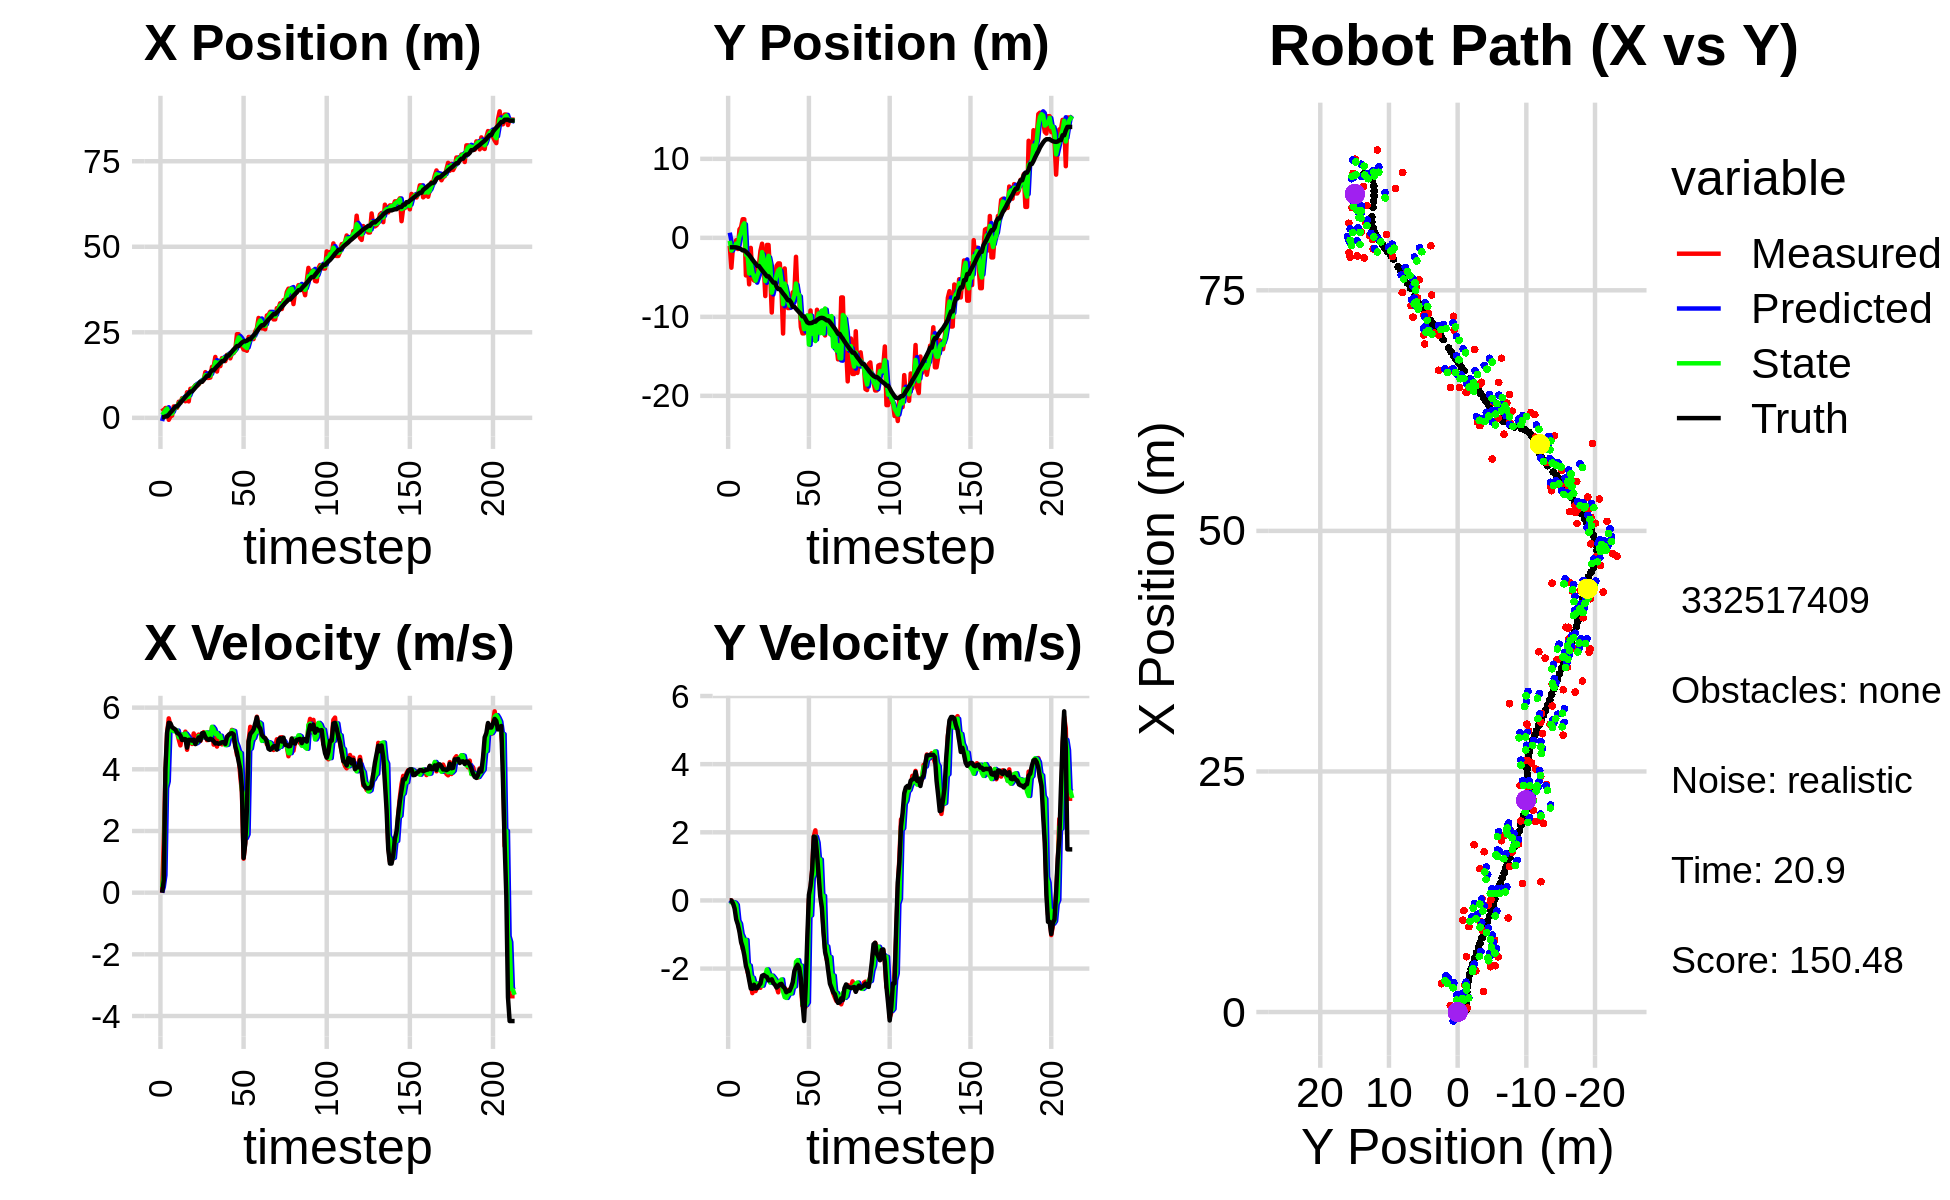

The table this chart was drawn from, first rows:
-2.040584980700651307e+00, 2.012085318985649351e+00, 0.000000000000000000e+00, -0.000000000000000000e+00, 0.000000000000000000e+00, 0.000000000000000000e+00, 0.000000000000000000e+00, 0.000000000000000000e+00, -9.277068040813217786e-01, 6.500314629000248923e-01, 0.000000000000000000e+00, 0.000000000000000000e+00, 1.621325614647307900e-01, -1.194713711224007380e+00, 0.000000000000000000e+00, 0.000000000000000000e+00, 0.000000000000000000e+00, 2.805557742249220610e-04
2.808475792470092713e+00, -1.024389759335351258e+00, 0.000000000000000000e+00, 0.000000000000000000e+00, -9.277068040813217786e-01, 6.500314629000248923e-01, 0.000000000000000000e+00, 0.000000000000000000e+00, 8.710620073769069771e-01, -3.826432182480304922e-01, 1.777753778970576903e-01, -4.263386259025778863e-02, 1.621325614647307900e-01, -1.194713711224007380e+00, 0.000000000000000000e+00, 0.000000000000000000e+00, 0.000000000000000000e+00, -2.042320556938648224e-05
2.139281928819138923e+00, -3.782323869938808869e+00, 1.634999961883151665e+00, 3.057072819509575414e-04, 8.888395451666127878e-01, -3.869066045070562732e-01, 1.777753778970576903e-01, -4.263386259025778863e-02, 1.451651124357804523e+00, -1.611467450056574435e+00, 5.664823943673598095e-01, -5.240365643337099866e-02, 1.767161488324719421e-01, -1.194714340120266449e+00, 4.000000000000000222e-01, 0.000000000000000000e+00, 1.600000023841857910e+00, -1.869769330369308591e-04
2.877226173938023379e+00, -1.076034652853953721e+00, 3.834583574635377357e+00, -5.651638456106162361e-02, 1.508299363794540549e+00, -1.616707815699911510e+00, 5.664823943673598095e-01, -5.240365643337099866e-02, 2.293587991656840686e+00, -1.293075435070751622e+00, 3.390385452034694325e+00, -4.927789649251693854e-02, 4.124529959785323552e-01, -1.195957022306175732e+00, 3.999000000000000110e+00, -8.599999999999999312e-02, 4.000000000000000000e+00, 1.473753061145544052e-02
2.877226173938023379e+00, -1.076034652853953721e+00, 5.165438885349416864e+00, -7.613132555047476269e-02, 2.632626536860310118e+00, -1.298003224720003290e+00, 3.390385452034694325e+00, -4.927789649251693854e-02, 2.735879017997194573e+00, -1.211484776791712070e+00, 3.608311770925845430e+00, -6.530276320902986265e-02, 4.124529959785323552e-01, -1.195957022306175732e+00, 5.195000000000000284e+00, -2.359999999999999876e-01, 5.199999809265136719e+00, 1.473753061145544052e-02
-5.741638534674231575e-01, -3.043913589515727658e-01, 5.652541922479037417e+00, -3.600919376117804327e-01, 3.096710195089779294e+00, -1.218015053112615043e+00, 3.608311770925845430e+00, -6.530276320902986265e-02, 1.424799169730180948e+00, -7.283812066220299863e-01, 5.236231401235388105e+00, -1.296979157158710261e-01, 9.334643485208270475e-01, -1.214609717851754533e+00, 5.509000000000000341e+00, -5.580000000000000515e-01, 5.537000179290771484e+00, 6.361845880746841431e-02
4.087610844816939593e-01, -1.417121321764222452e+00, 5.416627226317070054e+00, -6.458898193606275040e-01, 1.948422309853719891e+00, -7.413509981936170501e-01, 5.236231401235388105e+00, -1.296979157158710261e-01, 1.226034505138068553e+00, -9.312130333869860221e-01, 5.307681850313988647e+00, -5.951340480173210601e-01, 1.562797844624253196e+00, -1.269623191954926344e+00, 5.491999999999999993e+00, -7.049999999999999600e-01, 5.537000179290771484e+00, 1.186816841363906860e-01
6.674600244540407346e-01, 1.064688383466335875e+00, 5.301759042944545364e+00, -8.406993387605707913e-01, 1.756802690169467329e+00, -9.907264381887180837e-01, 5.307681850313988647e+00, -5.951340480173210601e-01, 1.250688491351574783e+00, 1.650746535784749502e-01, 5.266948565460677578e+00, -6.810193154294957862e-01, 2.073604882324299847e+00, -1.339202465028797473e+00, 5.365999999999999659e+00, -9.160000000000000364e-01, 5.443999767303466797e+00, 1.572605371475219727e-01
3.346570552027207768e+00, 1.344412518561651337e+00, 5.255708126342004682e+00, -1.092225443001276552e+00, 1.777383347897642629e+00, 9.697272203552537162e-02, 5.266948565460677578e+00, -6.810193154294957862e-01, 2.522821423994649592e+00, 6.633730125250463239e-01, 5.235380712186934460e+00, -9.847263651426192421e-01, 2.683178246242820641e+00, -1.446610496401951496e+00, 5.326999999999999957e+00, -1.221999999999999975e+00, 5.465000152587890625e+00, 2.049004733562469482e-01
2.947922617850600613e+00, 2.351047290352666685e+00, 5.251950009605935499e+00, -1.414122875663089252e+00, 3.046359495213343038e+00, 5.649003760107843553e-01, 5.235380712186934460e+00, -9.847263651426192421e-01, 3.000674798300046575e+00, 1.497090579543828515e+00, 5.246274105787517961e+00, -1.093831193484508191e+00, 3.293716728753381062e+00, -1.589545713399266758e+00, 5.290000000000000036e+00, -1.372999999999999998e+00, 5.465000152587890625e+00, 2.630189359188079834e-01
2.947922617850600613e+00, 2.351047290352666685e+00, 5.194013496911870753e+00, -1.398523079818313475e+00, 3.525302208878798638e+00, 1.387707460195377607e+00, 5.246274105787517961e+00, -1.093831193484508191e+00, 3.247302508184670700e+00, 1.837906927782988697e+00, 5.255944838116390017e+00, -1.317046644652281939e+00, 3.293716728753381062e+00, -1.589545713399266758e+00, 5.184000000000000163e+00, -1.608999999999999986e+00, 5.427999973297119141e+00, 2.630189359188079834e-01
4.712557376096361494e+00, -4.759888278356085856e+00, 4.969615098982722579e+00, -1.580870759883508336e+00, 3.772896991996309790e+00, 1.706202263317760481e+00, 5.255944838116390017e+00, -1.317046644652281939e+00, 4.210941036294938655e+00, -2.151222363118501235e+00, 5.039779375433765196e+00, -1.158151491106170328e+00, 3.892113030003653051e+00, -1.763186083715682306e+00, 5.152000000000000135e+00, -1.921999999999999931e+00, 5.498000144958496094e+00, 3.079850971698760986e-01
4.271582678148448942e+00, -2.656010256478718468e+00, 4.776422199067870800e+00, -2.093326913729283589e+00, 4.714918973838314820e+00, -2.267037512229118423e+00, 5.039779375433765196e+00, -1.158151491106170328e+00, 4.488254242362641477e+00, -2.210671774654655142e+00, 5.021289040806093062e+00, -1.983352741738183767e+00, 4.503742516619836600e+00, -1.973579095778376535e+00, 5.094000000000000306e+00, -2.068999999999999950e+00, 5.498000144958496094e+00, 4.130502939224243164e-01
5.736653387613709576e+00, -5.885154471566556467e+00, 5.115305346781678253e+00, -2.241846702004500980e+00, 4.990383146443250872e+00, -2.409007048828473607e+00, 5.021289040806093062e+00, -1.983352741738183767e+00, 5.333962860760053992e+00, -4.522470229355329607e+00, 5.129928163073290470e+00, -1.909140733750434693e+00, 4.993614494879170529e+00, -2.172489629358295371e+00, 4.950000000000000178e+00, -2.334000000000000075e+00, 5.472000122070312500e+00, 4.130502939224243164e-01
5.739975318313865316e+00, -1.272681639984005519e+00, 4.969286319422113074e+00, -2.476065020128714878e+00, 5.846955677067382950e+00, -4.713384302730372788e+00, 5.129928163073290470e+00, -1.909140733750434693e+00, 5.785799707925917801e+00, -3.151475554208276186e+00, 5.117226864113006535e+00, -2.256400228308225842e+00, 5.571522057123435623e+00, -2.441192792303092052e+00, 4.982999999999999652e+00, -2.583000000000000185e+00, 5.611999988555908203e+00, 4.622656702995300293e-01
4.839174449498297115e+00, -4.871562289043023242e+00, 5.222338859912612818e+00, -2.719507486110721572e+00, 6.297522394337218721e+00, -3.377115577039098593e+00, 5.117226864113006535e+00, -2.256400228308225842e+00, 5.620996488262544943e+00, -4.419346392744559537e+00, 5.158882885635662774e+00, -2.267843591246289758e+00, 6.140543282677101367e+00, -2.733253524642729637e+00, 4.977000000000000313e+00, -2.592999999999999972e+00, 5.611999988555908203e+00, 4.801056385040283203e-01
7.484084308414660214e+00, -5.390984819142065732e+00, 4.633720464470200362e+00, -2.433802131129740420e+00, 6.136884776826111221e+00, -4.646130751869188558e+00, 5.158882885635662774e+00, -2.267843591246289758e+00, 6.747901893692135999e+00, -4.908408280355946118e+00, 5.077239737185769819e+00, -2.443522740074950406e+00, 6.690309822649610716e+00, -3.019412086293903563e+00, 4.703000000000000291e+00, -2.472999999999999865e+00, 5.313000202178955078e+00, 4.836328923702239990e-01
4.811384260837476390e+00, -5.475938246746109073e+00, 5.087953986040488985e+00, -2.659286981645834658e+00, 7.255625867410713248e+00, -5.152760554363441159e+00, 5.077239737185769819e+00, -2.443522740074950406e+00, 6.124999777792310418e+00, -5.427920949652409455e+00, 5.000964366685845874e+00, -2.459963917347818718e+00, 7.139709771077294320e+00, -3.255842135906969581e+00, 4.956000000000000405e+00, -2.580999999999999961e+00, 5.587999820709228516e+00, 4.816134572029113770e-01
8.493707597678605836e+00, -3.597574775739308617e+00, 4.891773776275552876e+00, -2.535872994457864849e+00, 6.625096214460895361e+00, -5.673917341387191726e+00, 5.000964366685845874e+00, -2.459963917347818718e+00, 7.513161310886326660e+00, -4.785404414474923485e+00, 4.947945418664270179e+00, -2.438445512313760499e+00, 7.707407296159686894e+00, -3.551206276544757401e+00, 4.958999999999999631e+00, -2.576000000000000068e+00, 5.467999935150146484e+00, 4.782553911209106445e-01
8.493707597678605836e+00, -3.597574775739308617e+00, 4.822525377983131634e+00, -2.499974943736289035e+00, 8.007955852752754566e+00, -5.029248965706299757e+00, 4.947945418664270179e+00, -2.438445512313760499e+00, 8.235543463083383031e+00, -4.222632808438851804e+00, 4.855616246962041416e+00, -2.492077097375767103e+00, 7.707407296159686894e+00, -3.551206276544757401e+00, 4.931000000000000050e+00, -2.498000000000000220e+00, 5.527999877929687500e+00, 4.782553911209106445e-01
8.870810210951697528e+00, -1.640182899008371331e+00, 5.163096063928459323e+00, -2.564695400086604682e+00, 8.721105087779587706e+00, -4.471840518176428247e+00, 4.855616246962041416e+00, -2.492077097375767103e+00, 8.814217020139306413e+00, -3.263350125175424221e+00, 4.882768278866079115e+00, -2.435763292336244668e+00, 8.268617928295533659e+00, -3.838200256998955062e+00, 4.961999999999999744e+00, -2.436999999999999833e+00, 5.527999877929687500e+00, 4.610329568386077881e-01
9.548974514177402284e+00, -7.437321403234044004e-01, 4.824354732843826099e+00, -2.239946413703174599e+00, 9.302493848025914502e+00, -3.506926454409048599e+00, 4.882768278866079115e+00, -2.435763292336244668e+00, 9.417932983094809529e+00, -1.805904619449206105e+00, 4.840468926279395845e+00, -2.502074652512202402e+00, 8.828357995235592171e+00, -4.108260558660790096e+00, 4.817999999999999616e+00, -2.210999999999999854e+00, 5.301000118255615234e+00, 4.346817135810852051e-01
9.412299598080910101e+00, -3.340674803783014735e+00, 5.074163448103973906e+00, -2.255808946999589892e+00, 9.901979875722748403e+00, -2.056112084700426390e+00, 4.840468926279395845e+00, -2.502074652512202402e+00, 9.683816882297529460e+00, -2.681184440918630951e+00, 4.874148161361752329e+00, -2.341002914411832059e+00, 9.389015496084667234e+00, -4.362594054156127221e+00, 4.934999999999999609e+00, -2.188000000000000167e+00, 5.397999763488769531e+00, 4.183272123336791992e-01
9.775917500912669311e+00, -7.371346876818384963e+00, 5.126302450565157542e+00, -2.256595290500976070e+00, 1.017123169843370434e+01, -2.915284732359814335e+00, 4.874148161361752329e+00, -2.341002914411832059e+00, 9.982104744422041875e+00, -5.474862635491523299e+00, 5.079841959593800027e+00, -2.185395656780719786e+00, 9.963268578795867469e+00, -4.616622374506611060e+00, 5.035000000000000142e+00, -2.221999999999999975e+00, 5.502999782562255859e+00, 4.146739244461059570e-01
1.053996671274552099e+01, -9.011151062522404498e-01, 4.918967771802077671e+00, -2.232791867638056704e+00, 1.049008894038142259e+01, -5.693402201169595500e+00, 5.079841959593800027e+00, -2.185395656780719786e+00, 1.050251506317534123e+01, -3.662349094002831595e+00, 5.062941071977577145e+00, -2.023706386618372211e+00, 1.054720336199838648e+01, -4.876632617614184539e+00, 4.932999999999999829e+00, -2.246999999999999886e+00, 5.420000076293945312e+00, 4.261046350002288818e-01
1.053996671274552099e+01, -9.011151062522404498e-01, 5.051912764569763681e+00, -2.293137556503210828e+00, 1.100880917037309814e+01, -3.864719732664668950e+00, 5.062941071977577145e+00, -2.023706386618372211e+00, 1.079211146641769403e+01, -2.271414900988032670e+00, 5.037083493631532072e+00, -2.152342077056090375e+00, 1.054720336199838648e+01, -4.876632617614184539e+00, 5.171000000000000263e+00, -2.347999999999999865e+00, 5.678999900817871094e+00, 4.261046350002288818e-01
1.112365995635583893e+01, -4.456996963797247524e+00, 5.205232153916453441e+00, -2.352126910610786936e+00, 1.129581981578084715e+01, -2.486649108693641530e+00, 5.037083493631532072e+00, -2.152342077056090375e+00, 1.122539742546205233e+01, -3.235929188775783061e+00, 5.057305329755329204e+00, -2.411551356780595512e+00, 1.112303572924839301e+01, -5.138418362970059938e+00, 5.176999999999999602e+00, -2.335999999999999854e+00, 5.678999900817871094e+00, 4.244140982627868652e-01
1.335586780339903967e+01, -9.456546948953887366e+00, 5.144963770666204361e+00, -2.344581326925085918e+00, 1.173112795843758605e+01, -3.477084324453842523e+00, 5.057305329755329204e+00, -2.411551356780595512e+00, 1.248092498252952609e+01, -6.949155468219975873e+00, 5.189695519789816913e+00, -2.205770705189818326e+00, 1.171130210186999676e+01, -5.403825448269604870e+00, 5.041999999999999815e+00, -2.314999999999999947e+00, 5.547999858856201172e+00, 4.275873601436614990e-01
1.167377716360653217e+01, -4.849340008092639209e+00, 4.946152108822643889e+00, -2.384672355580025549e+00, 1.299989453450850796e+01, -7.169732538738958105e+00, 5.189695519789816913e+00, -2.205770705189818326e+00, 1.234686473107438509e+01, -6.119650037748530558e+00, 5.195228900445775011e+00, -2.264384863063485298e+00, 1.228214865988170423e+01, -5.669747518081869941e+00, 4.980000000000000426e+00, -2.424999999999999822e+00, 5.538000106811523438e+00, 4.492470622062683105e-01
1.167377716360653217e+01, -4.849340008092639209e+00, 4.985785884670239199e+00, -2.403780860035929390e+00, 1.286638762111896206e+01, -6.346088524054879443e+00, 5.195228900445775011e+00, -2.264384863063485298e+00, 1.231968088064858868e+01, -5.545738192363392827e+00, 4.971629438555730474e+00, -2.329844758652651837e+00, 1.228214865988170423e+01, -5.669747518081869941e+00, 4.953000000000000291e+00, -2.478000000000000203e+00, 5.538000106811523438e+00, 4.492470622062683105e-01
1.178094571859072381e+01, -3.538599180149528678e+00, 4.965590325773289848e+00, -2.538866536646750216e+00, 1.281684382450416138e+01, -5.778722668228658321e+00, 4.971629438555730474e+00, -2.329844758652651837e+00, 1.232001899405453926e+01, -4.745891025742627889e+00, 4.994101066109766229e+00, -2.418490147901461995e+00, 1.332969886085211719e+01, -6.195198224575635848e+00, 4.991999999999999993e+00, -2.556999999999999940e+00, 5.609000205993652344e+00, 4.726403355598449707e-01
1.490219032832090562e+01, -3.241936133223841665e+00, 5.354006329025496669e+00, -2.697154029084791738e+00, 1.281942910066551633e+01, -4.987740040532774088e+00, 4.994101066109766229e+00, -2.418490147901461995e+00, 1.377438863860522567e+01, -4.126144069531016534e+00, 5.379293908804073432e+00, -2.507576212988244624e+00, 1.390384322422029939e+01, -6.487180397937903464e+00, 4.971000000000000085e+00, -2.512000000000000011e+00, 5.570000171661376953e+00, 4.666540324687957764e-01
1.490219032832090562e+01, -3.241936133223841665e+00, 4.801190689948188428e+00, -2.418665578259625359e+00, 1.431231802948563292e+01, -4.376901690829840597e+00, 5.379293908804073432e+00, -2.507576212988244624e+00, 1.455310988624664681e+01, -3.943171286875981174e+00, 5.309683926858906666e+00, -2.380352198542795783e+00, 1.390384322422029939e+01, -6.487180397937903464e+00, 4.911999999999999922e+00, -2.462000000000000188e+00, 5.494999885559082031e+00, 4.666540324687957764e-01
1.779458957920325091e+01, -6.393494950230445895e+00, 5.011989991789928212e+00, -2.506945022995249683e+00, 1.508407827893253739e+01, -4.181206506730260841e+00, 5.309683926858906666e+00, -2.380352198542795783e+00, 1.634649715691531568e+01, -5.577960842045978751e+00, 5.144369756286697459e+00, -2.318826810937383076e+00, 1.447309333152263555e+01, -6.773288892459106592e+00, 4.838000000000000078e+00, -2.447999999999999954e+00, 5.422999858856201172e+00, 4.637992382049560547e-01
1.354113501333571179e+01, -1.211828486776133573e+01, 4.737114654780318013e+00, -2.416788580615717219e+00, 1.686093413254398499e+01, -5.809843523139717192e+00, 5.144369756286697459e+00, -2.318826810937383076e+00, 1.524072446890787980e+01, -8.394833812247949112e+00, 5.178431476120893606e+00, -2.677077265993967004e+00, 1.503209525391667967e+01, -7.053616212826460341e+00, 4.852000000000000313e+00, -2.528000000000000025e+00, 5.471000194549560547e+00, 4.717596471309661865e-01
1.665627306769178873e+01, -3.874327825036518291e+00, 4.999364448035645836e+00, -2.666441422964494823e+00, 1.575856761651996862e+01, -8.662541538847346345e+00, 5.178431476120893606e+00, -2.677077265993967004e+00, 1.617875501189211462e+01, -5.792656123260726098e+00, 5.053633043262151681e+00, -2.839801987263772975e+00, 1.549481231007215243e+01, -7.294418500634640701e+00, 4.828000000000000291e+00, -2.572999999999999954e+00, 5.471000194549560547e+00, 4.899750351905822754e-01
1.511311352321282264e+01, -7.565846140520336327e+00, 5.073043106815702252e+00, -2.790758533920077333e+00, 1.668411831621833130e+01, -6.076636321987103351e+00, 5.053633043262151681e+00, -2.839801987263772975e+00, 1.593279396463803010e+01, -6.721213511114013883e+00, 5.090413738386668996e+00, -2.860649730413015845e+00, 1.604183417597495875e+01, -7.589481996509886308e+00, 4.847000000000000419e+00, -2.693000000000000060e+00, 5.545000076293945312e+00, 5.029317140579223633e-01
1.746790707145351007e+01, -8.889651404429708137e+00, 4.809979281581475696e+00, -2.625737900058260799e+00, 1.644183533847669665e+01, -7.007278484155315290e+00, 5.090413738386668996e+00, -2.860649730413015845e+00, 1.692406679387966051e+01, -7.971405238314622110e+00, 4.881834225706960240e+00, -2.771731771992766102e+00, 1.659627181337257795e+01, -7.896163152507035043e+00, 4.878000000000000114e+00, -2.660000000000000142e+00, 5.556000232696533203e+00, 4.996851980686187744e-01
1.746790707145351007e+01, -8.889651404429708137e+00, 4.882831318025861123e+00, -2.665507375557031100e+00, 1.741225021645035653e+01, -8.248578415513899031e+00, 4.881834225706960240e+00, -2.771731771992766102e+00, 1.743898964020677056e+01, -8.572455932743535456e+00, 4.880694633881937250e+00, -2.705045845582749298e+00, 1.659627181337257795e+01, -7.896163152507035043e+00, 4.884000000000000341e+00, -2.649999999999999911e+00, 5.556000232696533203e+00, 4.996851980686187744e-01
1.658335542725646761e+01, -7.903264240154282305e+00, 4.822349542189630078e+00, -2.617654249009215839e+00, 1.792705910359496357e+01, -8.842960517301809986e+00, 4.880694633881937250e+00, -2.705045845582749298e+00, 1.730645445191999698e+01, -8.206215510183692885e+00, 4.783449186347074722e+00, -2.729234919475472143e+00, 1.715546065594019964e+01, -8.200083421575536491e+00, 4.822000000000000064e+00, -2.545999999999999819e+00, 5.453000068664550781e+00, 4.973118603229522705e-01
1.839522822251994683e+01, -6.901557967887719691e+00, 5.062835428547733940e+00, -2.546091975582291056e+00, 1.778479937055470472e+01, -8.479139002131240943e+00, 4.783449186347074722e+00, -2.729234919475472143e+00, 1.809753953144107186e+01, -7.940871021112936745e+00, 4.797184156892068785e+00, -2.496651633067595633e+00, 1.819592505727353071e+01, -8.729231999252816010e+00, 5.043999999999999595e+00, -2.398000000000000131e+00, 5.585000038146972656e+00, 4.659636616706848145e-01
1.839522822251994683e+01, -6.901557967887719691e+00, 5.072996998601857932e+00, -2.304752860884101029e+00, 1.857725794713027767e+01, -8.190536184419697108e+00, 4.797184156892068785e+00, -2.496651633067595633e+00, 1.848590114273745755e+01, -7.245763262876011801e+00, 5.030936104811551957e+00, -2.523879523652829526e+00, 1.819592505727353071e+01, -8.729231999252816010e+00, 5.118999999999999773e+00, -2.071000000000000174e+00, 5.522999763488769531e+00, 4.264388084411621094e-01
1.738494604823668510e+01, -2.399788545255927996e+00, 5.075055833383792958e+00, -1.967245674518511400e+00, 1.898899475321861274e+01, -7.498151215241295020e+00, 5.030936104811551957e+00, -2.523879523652829526e+00, 1.822365807320582221e+01, -5.781609968293102142e+00, 5.070886684284777957e+00, -1.800213206783265685e+00, 1.879400473900796698e+01, -8.982676194028794470e+00, 5.160999999999999588e+00, -1.965999999999999970e+00, 5.522999763488769531e+00, 3.697976171970367432e-01
1.892009025865898053e+01, -7.620469139923888413e+00, 5.279640969030539033e+00, -1.914379588556451406e+00, 1.873074674163429876e+01, -5.961631288971428688e+00, 5.070886684284777957e+00, -1.800213206783265685e+00, 1.881305079812150538e+01, -7.088046800625860122e+00, 5.259116378903642364e+00, -1.751222909569712050e+00, 1.939222174931862241e+01, -9.206553624414569370e+00, 5.171000000000000263e+00, -1.885999999999999899e+00, 5.504000186920166016e+00, 3.478523194789886475e-01
1.892009025865898053e+01, -7.620469139923888413e+00, 4.977886239860049855e+00, -2.030276780075837451e+00, 1.933896243601186882e+01, -7.263169091582831527e+00, 5.259116378903642364e+00, -1.751222909569712050e+00, 1.911786880822783274e+01, -7.216406455092474026e+00, 5.240950370841064299e+00, -2.018060955737197126e+00, 1.998402053136499390e+01, -9.428940938169134256e+00, 5.136000000000000121e+00, -1.979000000000000092e+00, 5.504000186920166016e+00, 3.872631490230560303e-01
1.978749102386724346e+01, -1.128946952722019859e+01, 4.825257293838313366e+00, -2.444211975595584452e+00, 1.964196384531193829e+01, -7.418212550666194005e+00, 5.240950370841064299e+00, -2.018060955737197126e+00, 1.972001387276910478e+01, -1.024489330437280543e+01, 4.884196015454684847e+00, -1.914373643389330359e+00, 2.044411689047339564e+01, -9.632402585639034953e+00, 4.743999999999999773e+00, -2.289000000000000146e+00, 5.267000198364257812e+00, 4.688702225685119629e-01
2.444717222503657439e+01, -1.209456937098932805e+01, 4.468529463841671046e+00, -3.088506139119603144e+00, 2.020843347431457460e+01, -1.043633066871173831e+01, 4.884196015454684847e+00, -1.914373643389330359e+00, 2.220913232694030626e+01, -1.022334268273110602e+01, 4.749423083204130869e+00, -3.049625170482356928e+00, 2.098345595617461257e+01, -9.944105313924927358e+00, 4.540000000000000036e+00, -2.979999999999999982e+00, 5.429999828338623047e+00, 6.047740578651428223e-01
2.444717222503657439e+01, -1.209456937098932805e+01, 4.459480398756617170e+00, -3.082251711730317201e+00, 2.268407463526071766e+01, -1.052830519977934109e+01, 4.749423083204130869e+00, -3.049625170482356928e+00, 2.350781482619145635e+01, -1.156212371567298192e+01, 4.558056514992246733e+00, -2.994088644141785771e+00, 2.098345595617461257e+01, -9.944105313924927358e+00, 4.261000000000000121e+00, -3.539000000000000146e+00, 5.539000034332275391e+00, 6.047740578651428223e-01
2.194682988556391479e+01, -1.103544657060427170e+01, 3.792328474286791540e+00, -3.118708586049769860e+00, 2.396362047769068226e+01, -1.186153258008716094e+01, 4.558056514992246733e+00, -2.994088644141785771e+00, 2.294178761758848495e+01, -1.144355242368116343e+01, 4.528065788201541153e+00, -3.069351862340865988e+00, 2.148513442309349841e+01, -1.033190171518748812e+01, 4.003000000000000114e+00, -2.536000000000000032e+00, 4.738999843597412109e+00, 6.882349252700805664e-01
2.097446388072929935e+01, -1.102590595295866649e+01, 3.243002537828818976e+00, -1.732992751362580242e+00, 2.339459419640864013e+01, -1.175048760991525043e+01, 4.528065788201541153e+00, -3.069351862340865988e+00, 2.230708846488889918e+01, -9.820034588813859600e+00, 3.325946587796412057e+00, -2.993561849073263836e+00, 2.197441226313059559e+01, -1.069942490923343925e+01, 3.366000000000000103e+00, -1.092000000000000082e+00, 3.539000034332275391e+00, 4.907711446285247803e-01
1.996865540788747140e+01, -1.197567622520401720e+01, 1.102579652525490506e+00, 3.045010206274003511e-02, 2.263968312366854008e+01, -1.011939077372118589e+01, 3.325946587796412057e+00, -2.993561849073263836e+00, 2.119864196006900059e+01, -1.351237664826310514e+01, 3.168126597390764410e+00, -3.168313138976546206e-01, 2.232603579775975788e+01, -1.080900399530949585e+01, 1.127000000000000002e+00, 1.640000000000000069e-01, 1.139000058174133301e+00, -2.761012688279151917e-02
1.985658294007818370e+01, -9.199302004106952424e+00, 1.625865289436973393e+00, 3.494724872848458119e-01, 2.151545461980807872e+01, -1.354405977965287100e+01, 3.168126597390764410e+00, -3.168313138976546206e-01, 2.078700532886718477e+01, -9.826642252094433871e+00, 1.768497046095478087e+00, -4.402086098104867617e-01, 2.241803675926226802e+01, -1.080044286029518830e+01, 1.594999999999999973e+00, 4.189999999999999836e-01, 1.649000048637390137e+00, -2.117241024971008301e-01
1.960293203592412681e+01, -1.249131886750677722e+01, 2.722617714222148155e+00, 8.855062403273786797e-01, 2.096385503347673307e+01, -9.870663113075481832e+00, 1.768497046095478087e+00, -4.402086098104867617e-01, 2.038103962663134894e+01, -1.213561044039241743e+01, 1.891925089096275769e+00, 6.555103823159960097e-01, 2.255846053414443730e+01, -1.076203458185717565e+01, 2.709999999999999964e+00, 8.800000000000000044e-01, 2.848999977111816406e+00, -3.144496381282806396e-01
2.365035992934786790e+01, -1.290059511439324780e+01, 4.915035387273301914e+00, 1.881912926336310354e+00, 2.057023213554097651e+01, -1.207005940216081719e+01, 1.891925089096275769e+00, 6.555103823159960097e-01, 2.191869555615156528e+01, -1.098748053971028860e+01, 4.629525601487850750e+00, 7.643819970148766352e-01, 2.296616965541861788e+01, -1.061453358966408267e+01, 4.902999999999999581e+00, 1.875000000000000000e+00, 5.249000072479248047e+00, -3.656690418720245361e-01
2.365035992934786790e+01, -1.290059511439324780e+01, 5.377308225754934057e+00, 2.058912105728869069e+00, 2.238164811630035089e+01, -1.091104234000880169e+01, 4.629525601487850750e+00, 7.643819970148766352e-01, 2.304375843560345771e+01, -1.306795231401810931e+01, 4.674378046152694033e+00, 1.871013763022802090e+00, 2.296616965541861788e+01, -1.061453358966408267e+01, 5.152999999999999581e+00, 1.854999999999999982e+00, 5.477000236511230469e+00, -3.656690418720245361e-01
2.354219094120013622e+01, -9.105596826396892496e+00, 5.043955625461878256e+00, 1.591236315428441239e+00, 2.351119624021872667e+01, -1.288085093771582912e+01, 4.674378046152694033e+00, 1.871013763022802090e+00, 2.351605860065369669e+01, -1.057279023349984470e+01, 4.997100348103033163e+00, 1.697358479607588233e+00, 2.354991561232153074e+01, -1.040341489213742321e+01, 5.211000000000000298e+00, 1.366999999999999993e+00, 5.387000083923339844e+00, -3.055918812751770020e-01
2.302287894494700993e+01, -1.035058507395479310e+01, 4.944487683285726298e+00, 1.102904073450498901e+00, 2.401576863546399920e+01, -1.040305438553908601e+01, 4.997100348103033163e+00, 1.697358479607588233e+00, 2.353624430668036283e+01, -9.576870209997428773e+00, 5.014019311392589273e+00, 1.138881141243028416e+00, 2.404935866639144137e+01, -1.026364915182749549e+01, 5.288999999999999702e+00, 7.469999999999999973e-01, 5.342000007629394531e+00, -2.194645851850509644e-01
2.525304532076417274e+01, -1.139323429915640062e+01, 5.159801466726460006e+00, 5.206183618756893283e-01, 2.403764623781962229e+01, -9.462982095873126553e+00, 5.014019311392589273e+00, 1.138881141243028416e+00, 2.459662498408860287e+01, -1.207201369783324552e+01, 5.182930861819240675e+00, 1.202804279323553827e+00, 2.466178637757400693e+01, -1.015816991163674210e+01, 5.490999999999999659e+00, 1.199999999999999956e-01, 5.493000030517578125e+00, -1.005585864186286926e-01
2.615130966951767277e+01, -9.521781848077809585e+00, 5.706334589753425668e+00, -8.713222370793530236e-02, 2.511491807027052658e+01, -1.195173326990089002e+01, 5.182930861819240675e+00, 1.202804279323553827e+00, 2.564944045066216560e+01, -9.211662637689475019e+00, 5.211029187304593968e+00, 9.644974349604318320e-02, 2.528245288179889627e+01, -1.012638871552407593e+01, 5.687999999999999723e+00, -2.030000000000000138e-01, 5.691999912261962891e+00, 1.526819914579391479e-02
2.919453483888857903e+01, -1.034480865404962024e+01, 5.447347487455599158e+00, -8.083650257096517411e-01, 2.617054336939262527e+01, -9.202017663339869813e+00, 5.211029187304593968e+00, 9.644974349604318320e-02, 2.756456408507071032e+01, -1.212758668399535900e+01, 5.521285518097491796e+00, 1.342613566855554996e-01, 2.593519431423765553e+01, -1.017127244370561989e+01, 5.400999999999999801e+00, -9.310000000000000497e-01, 5.480999946594238281e+00, 1.473209559917449951e-01
2.892670947311808405e+01, -1.235550730078052695e+01, 5.297179913670261087e+00, -1.411455837780656086e+00, 2.811669263688045817e+01, -1.211416054832680267e+01, 5.521285518097491796e+00, 1.342613566855554996e-01, 2.848852390621840058e+01, -8.943095267069448795e+00, 5.481400801578958593e+00, -1.399863398336064657e+00, 2.655711776037758654e+01, -1.029625050889176308e+01, 5.323999999999999844e+00, -1.510999999999999899e+00, 5.533999919891357422e+00, 2.604040205478668213e-01
... 153 more rows
